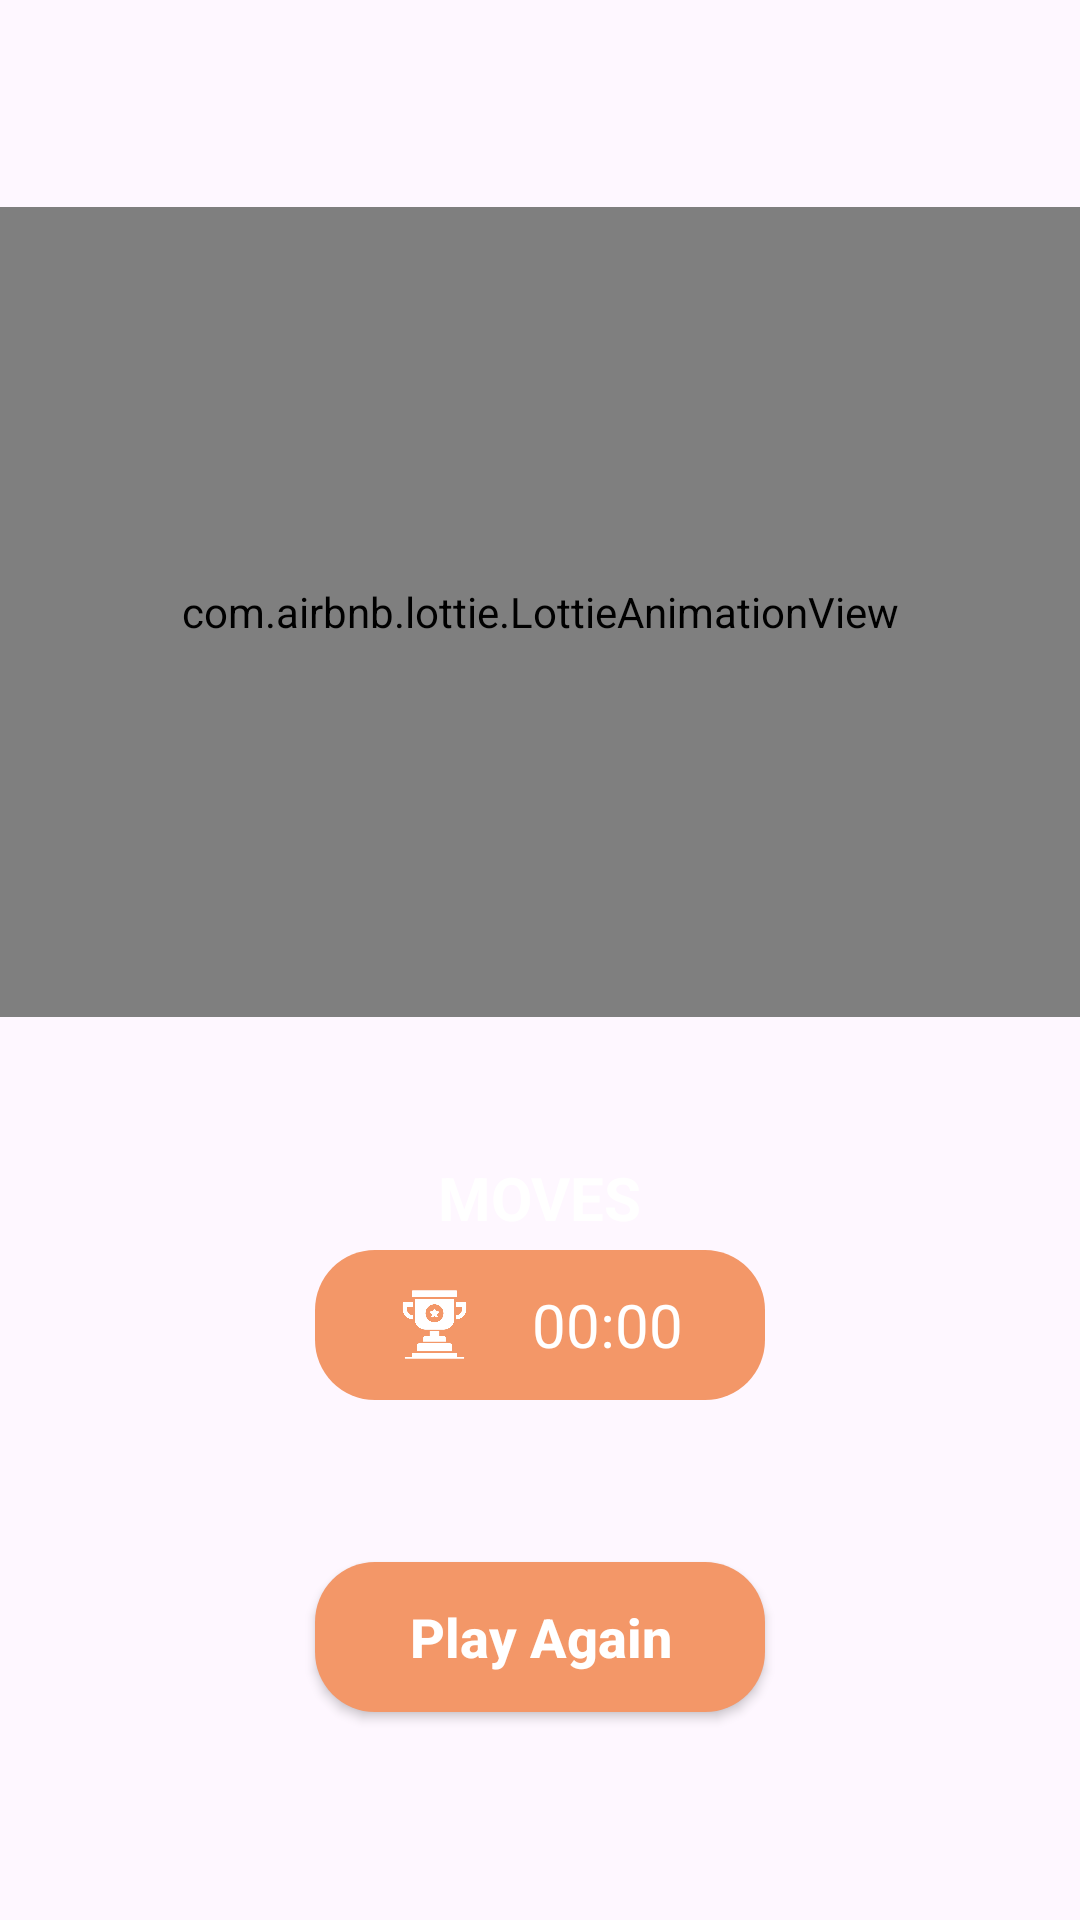

Reconstruct the res/layout file that produces this screen, plus the resources it refers to.
<!-- AndroidManifest.xml: application theme Theme.Puzzle15_1 -->
<!-- res/layout/dialog_win.xml -->
<?xml version="1.0" encoding="utf-8"?>
<LinearLayout xmlns:android="http://schemas.android.com/apk/res/android"
    android:layout_width="300dp"
    android:layout_height="600dp"
    xmlns:app="http://schemas.android.com/apk/res-auto"
    xmlns:tools="http://schemas.android.com/tools"
    android:orientation="vertical"
    android:gravity="center"
    android:background="#00FFFFFF">

    <com.airbnb.lottie.LottieAnimationView
        android:layout_width="match_parent"
        android:layout_height="270dp"
        app:lottie_autoPlay="true"
        app:lottie_rawRes="@raw/cup"
        app:layout_constraintTop_toTopOf="parent"
        app:layout_constraintBottom_toBottomOf="parent"
        app:layout_constraintLeft_toLeftOf="parent"
        app:layout_constraintRight_toRightOf="parent"
        app:layout_constraintVertical_bias="0.2"/>

    <TextView
        android:id="@+id/dialog_num"
        android:layout_width="wrap_content"
        android:layout_height="wrap_content"
        tools:text="45"
        android:textSize="35sp"
        android:textColor="@color/white"
        android:textStyle="bold"
        app:layout_constraintTop_toTopOf="parent"
        app:layout_constraintBottom_toBottomOf="parent"
        app:layout_constraintLeft_toLeftOf="parent"
        app:layout_constraintRight_toRightOf="parent"
        app:layout_constraintVertical_bias="0.4"/>

    <TextView
        android:id="@+id/dialog_text"
        android:layout_width="wrap_content"
        android:layout_height="wrap_content"
        android:text="MOVES"
        android:textSize="20sp"
        android:textColor="@color/white"
        android:textStyle="bold"
        app:layout_constraintTop_toTopOf="parent"
        app:layout_constraintBottom_toBottomOf="parent"
        app:layout_constraintLeft_toLeftOf="parent"
        app:layout_constraintRight_toRightOf="parent"
        app:layout_constraintVertical_bias="0.47"/>

    <androidx.appcompat.widget.LinearLayoutCompat
        android:layout_width="150dp"
        android:layout_height="50dp"
        android:layout_margin="4dp"
        android:background="@drawable/bg_for_time"
        android:layout_marginBottom="50dp"
        android:gravity="center">

        <androidx.appcompat.widget.AppCompatImageView
            android:layout_width="25dp"
            android:layout_height="25dp"
            android:src="@drawable/cubg"
            android:tint="@color/white"/>

        <Space
            android:layout_width="20dp"
            android:layout_height="20dp" />

        <Chronometer
            android:id="@+id/chronometer_dialog"
            android:layout_width="wrap_content"
            android:layout_height="wrap_content"
            android:textColor="@color/white"
            android:textSize="20sp"
            />

    </androidx.appcompat.widget.LinearLayoutCompat>

    <androidx.appcompat.widget.AppCompatButton
        android:id="@+id/playAgainBtn"
        android:layout_width="150dp"
        android:layout_height="50dp"
        android:background="@drawable/bg_for_time"
        android:textAllCaps="false"
        android:textStyle="bold"
        android:textColor="@color/white"
        android:textSize="18sp"
        android:layout_marginTop="50dp"
        android:text="Play Again"/>

</LinearLayout>
<!-- resources referenced by this layout -->
<resources>
  <!-- drawable bg_for_time (drawable) -->
  <?xml version="1.0" encoding="utf-8"?>
  <shape xmlns:android="http://schemas.android.com/apk/res/android">
  
      <solid android:color="#f39768"/>
      <corners android:radius="20dp"/>
  
  </shape>
  <!-- drawable cubg: png bitmap (drawable, 9524 bytes) -->
  <style name="Theme.Puzzle15_1" parent="Base.Theme.Puzzle15_1" />
  <style name="Base.Theme.Puzzle15_1" parent="Theme.Material3.DayNight.NoActionBar">
          
           <item name="colorPrimary">#fbf8ef</item>
          <item name="android:statusBarColor">#fbf8ef</item>
          <item name="android:windowLightStatusBar">true</item>
      </style>
  <!-- not gathered from this repository: default colours our renderer supplied (Android Studio template values) -->
  <color name="white">#FFFFFFFF</color>
</resources>
